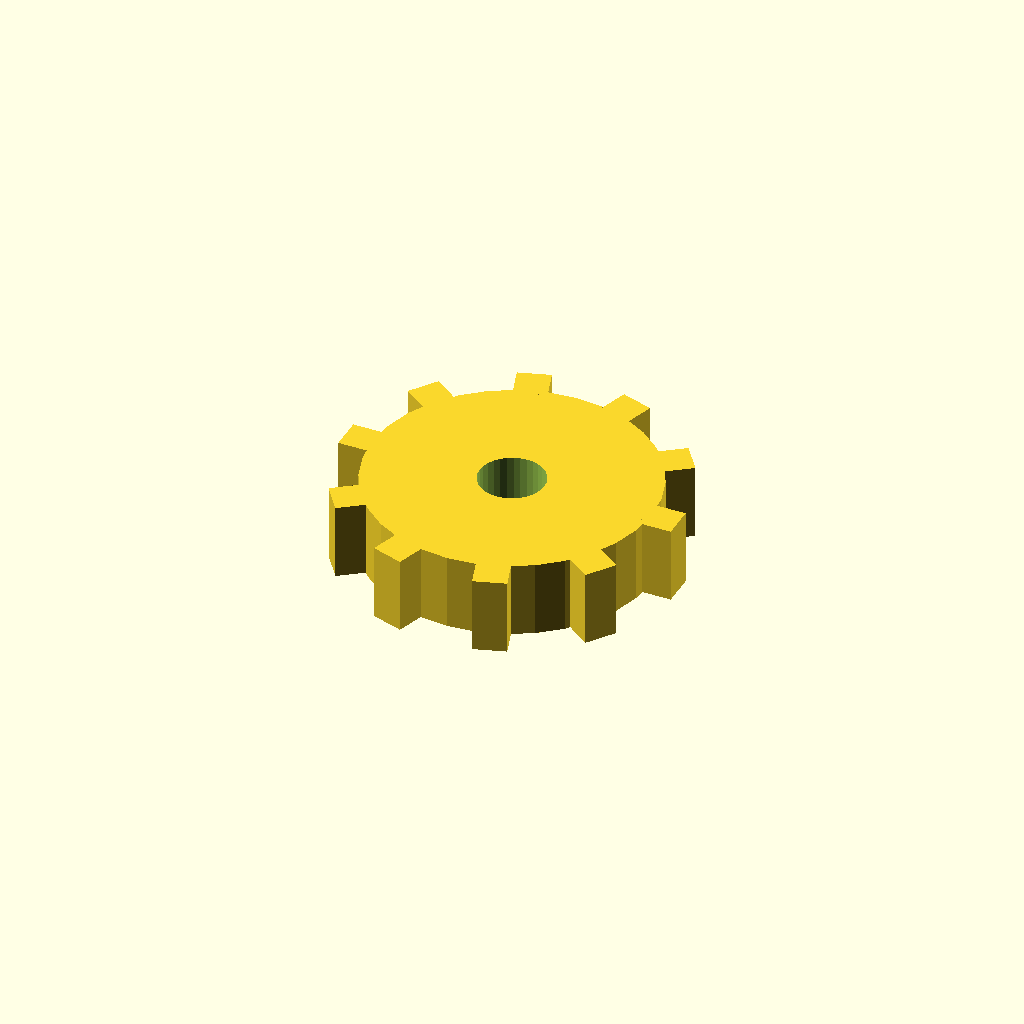
Cell 1: the model at its default parameters.
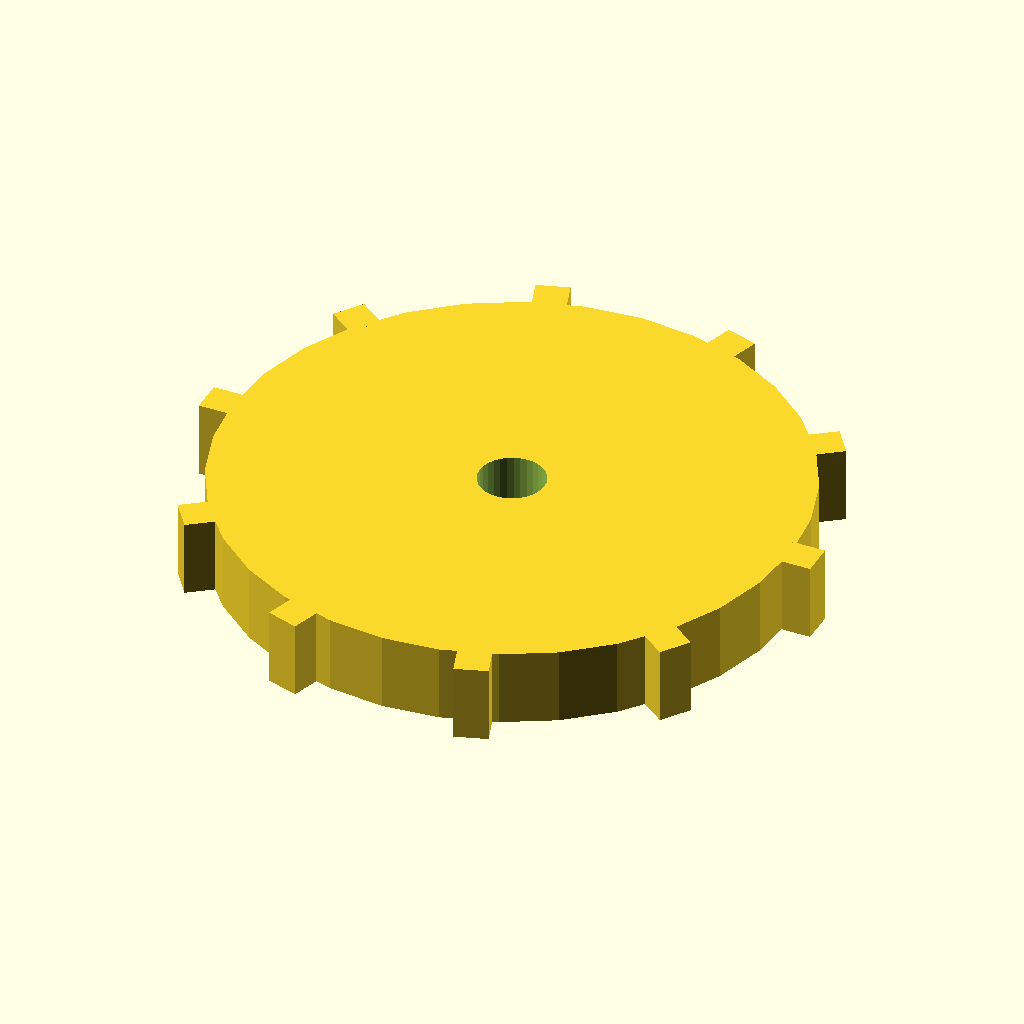
Cell 2 — disc_r set to 52, the other parameters unchanged.
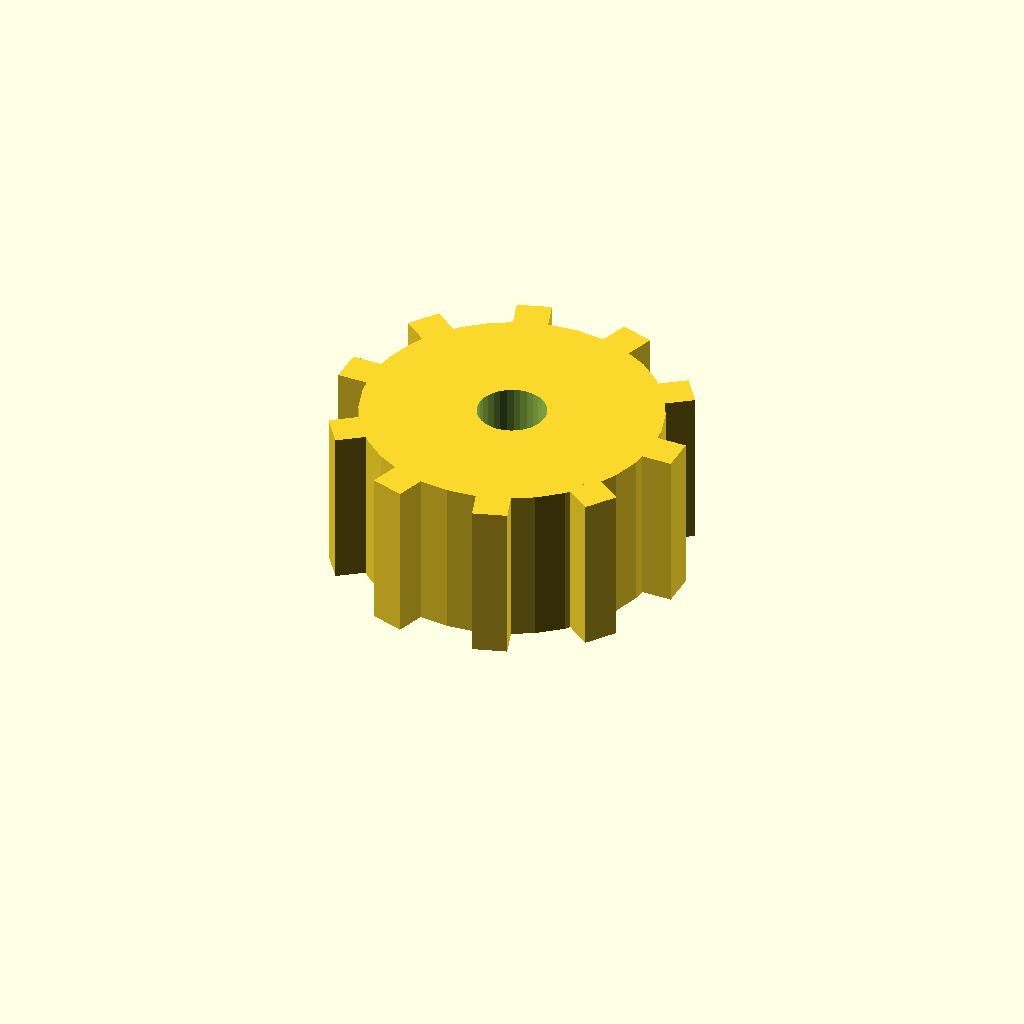
Cell 3: disc_t = 28 (everything else at default).
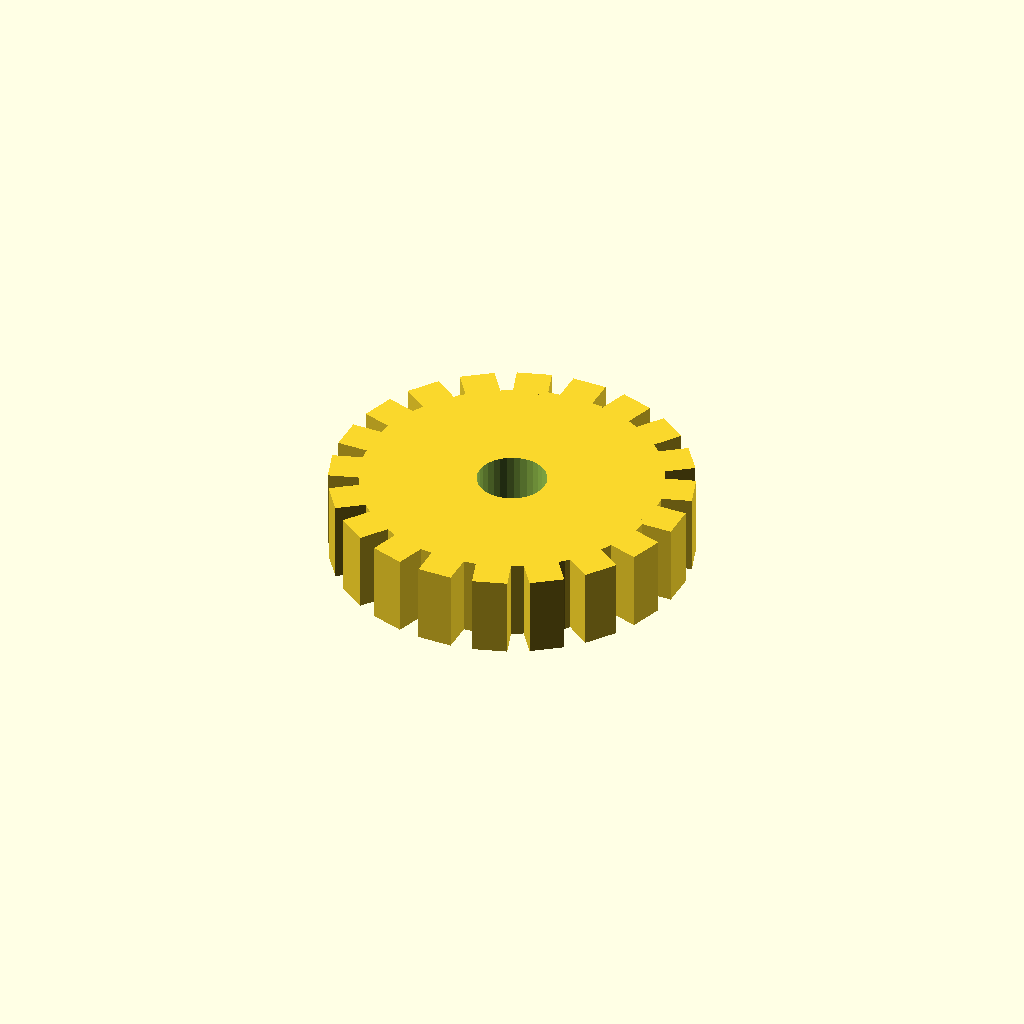
Cell 4: the same model with n_teeth = 20.
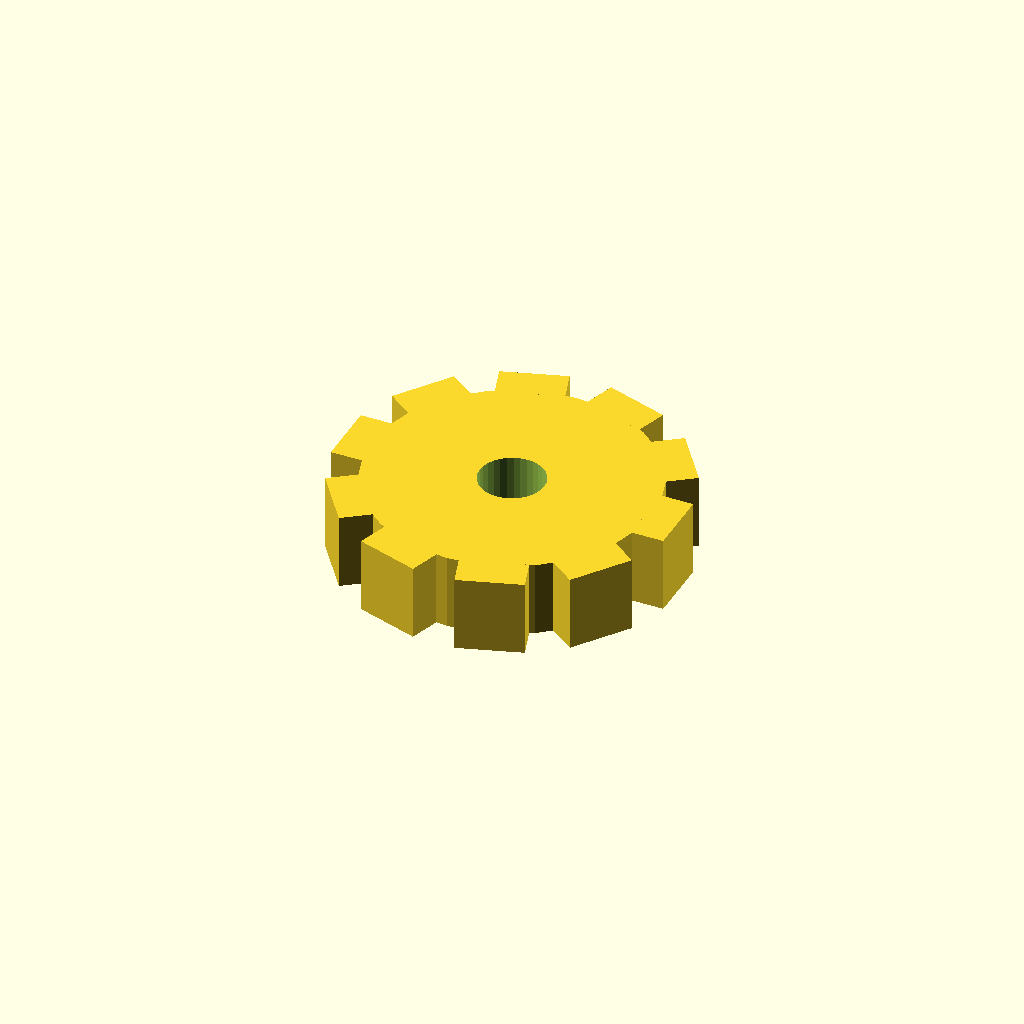
Cell 5: the same model with tooth_w = 12.
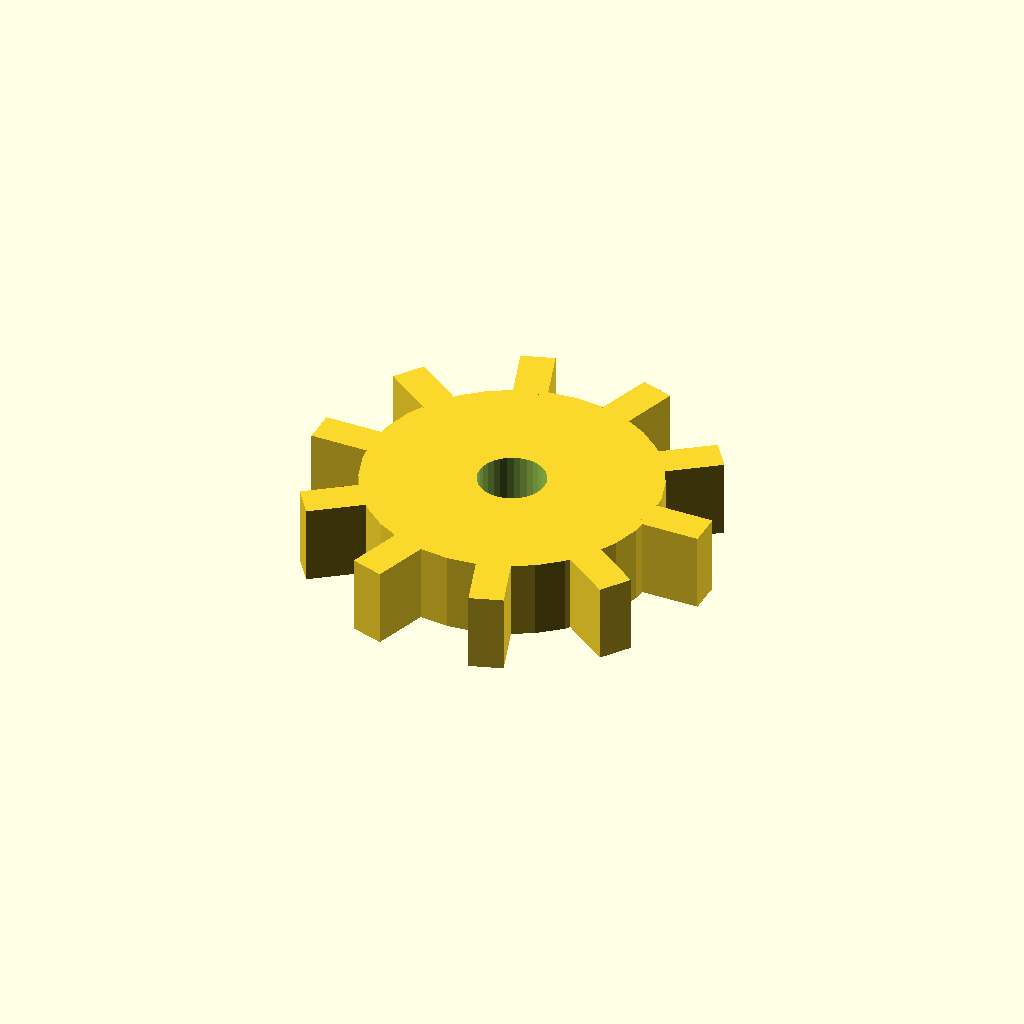
Cell 6: tooth_h = 10 (everything else at default).
All cells are drawn from one camera (rotation 55°, 0°, 25°, orthographic, colour scheme Cornfield), so only the parameter changes between them.
The OpenSCAD source (optional_data/data/solid3/spurblank/part_0144.scad):
$fn = 32;

// ----------------------------------------------------------------------
// Spur blank: bored gear blank
// ----------------------------------------------------------------------

// --- parameters (mm) ---
disc_r = 26;              // blank root radius
disc_t = 14;              // blank thickness
n_teeth = 10;             // stub tooth count
tooth_w = 6;              // tooth width at the root
tooth_h = 5;              // tooth height above the root
bore_r = 6;               // central bore radius

out_r = disc_r + tooth_h;  // tip radius
bbox_x = 62.0;  // measured width over the teeth
bbox_y = 60.82;  // measured depth over the teeth

difference() {
union() {
  cylinder(r = disc_r, h = disc_t);
  for (i = [0 : n_teeth - 1])
    rotate([0, 0, i * 360 / n_teeth])
      translate([disc_r - 1, -tooth_w / 2, 0])
        cube([tooth_h + 1, tooth_w, disc_t]);
}
  translate([0, 0, -1]) cylinder(r = bore_r, h = disc_t + 2);
}
Parameter table extracted from the source (name, type, default, range or options):
disc_r: number, default 26
disc_t: number, default 14
n_teeth: number, default 10
tooth_w: number, default 6
tooth_h: number, default 5
bore_r: number, default 6
bbox_x: number, default 62
bbox_y: number, default 60.82
